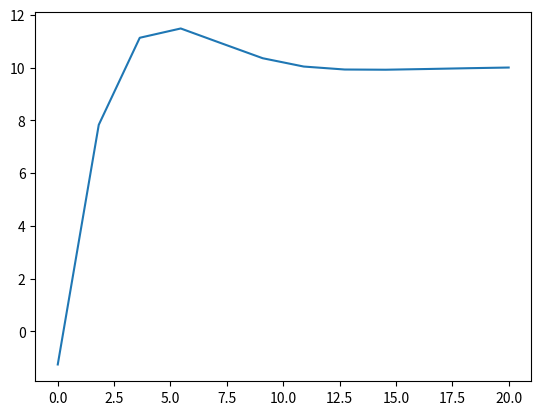

Here is the Python script that generated this plot:
from scipy.integrate import solve_ivp
import matplotlib.pyplot as plt
import numpy as np

L = 20
dx = 2
alpha = 0.081
t_end = 1460
n = int(L/dx+1)

def dTdt (t, T):
    T_0 = 10-14*np.cos(2*np.pi/365*(t-37))
    dT = np.zeros(T.size)
    dT[0] = alpha/dx**2*(T[1]-2*T[0]+T_0)
    dT[1:-1]= alpha/dx**2*(T[2:]-2*T[1:-1]+T[:-2])
    dT[-1] = 0
    return dT

T0 = 10*np.ones(n)
sol = solve_ivp(dTdt,[0,t_end],T0)

T_0 = lambda t: 10-14*np.cos(2*np.pi/365*(t-37))

temp = np.vstack([T_0(sol.t),sol.y])

x = np.linspace(0,L,n+1)
plt.plot(x,temp[:,-1])
